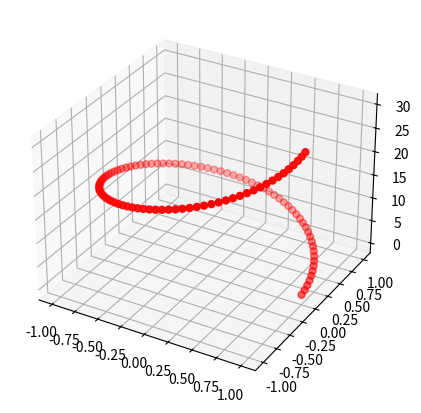

Reproduce this figure in Python.
import numpy as np
import matplotlib.pyplot as plt
from mpl_toolkits.mplot3d import Axes3D

A = 1
B = 3
omega = 2 * np.pi / 10
N = 100
t = np.linspace(0, 10, N)

r = np.array([A * np.cos(omega * t), A * np.sin(omega * t), B * t])

fig = plt.figure(figsize=(5, 5))
ax = fig.add_subplot(111, projection='3d')

ax.scatter(r[0], r[1], r[2], c='r', marker='o', s=25)

plt.savefig('Figura_4.png', dpi=300)

plt.show()
